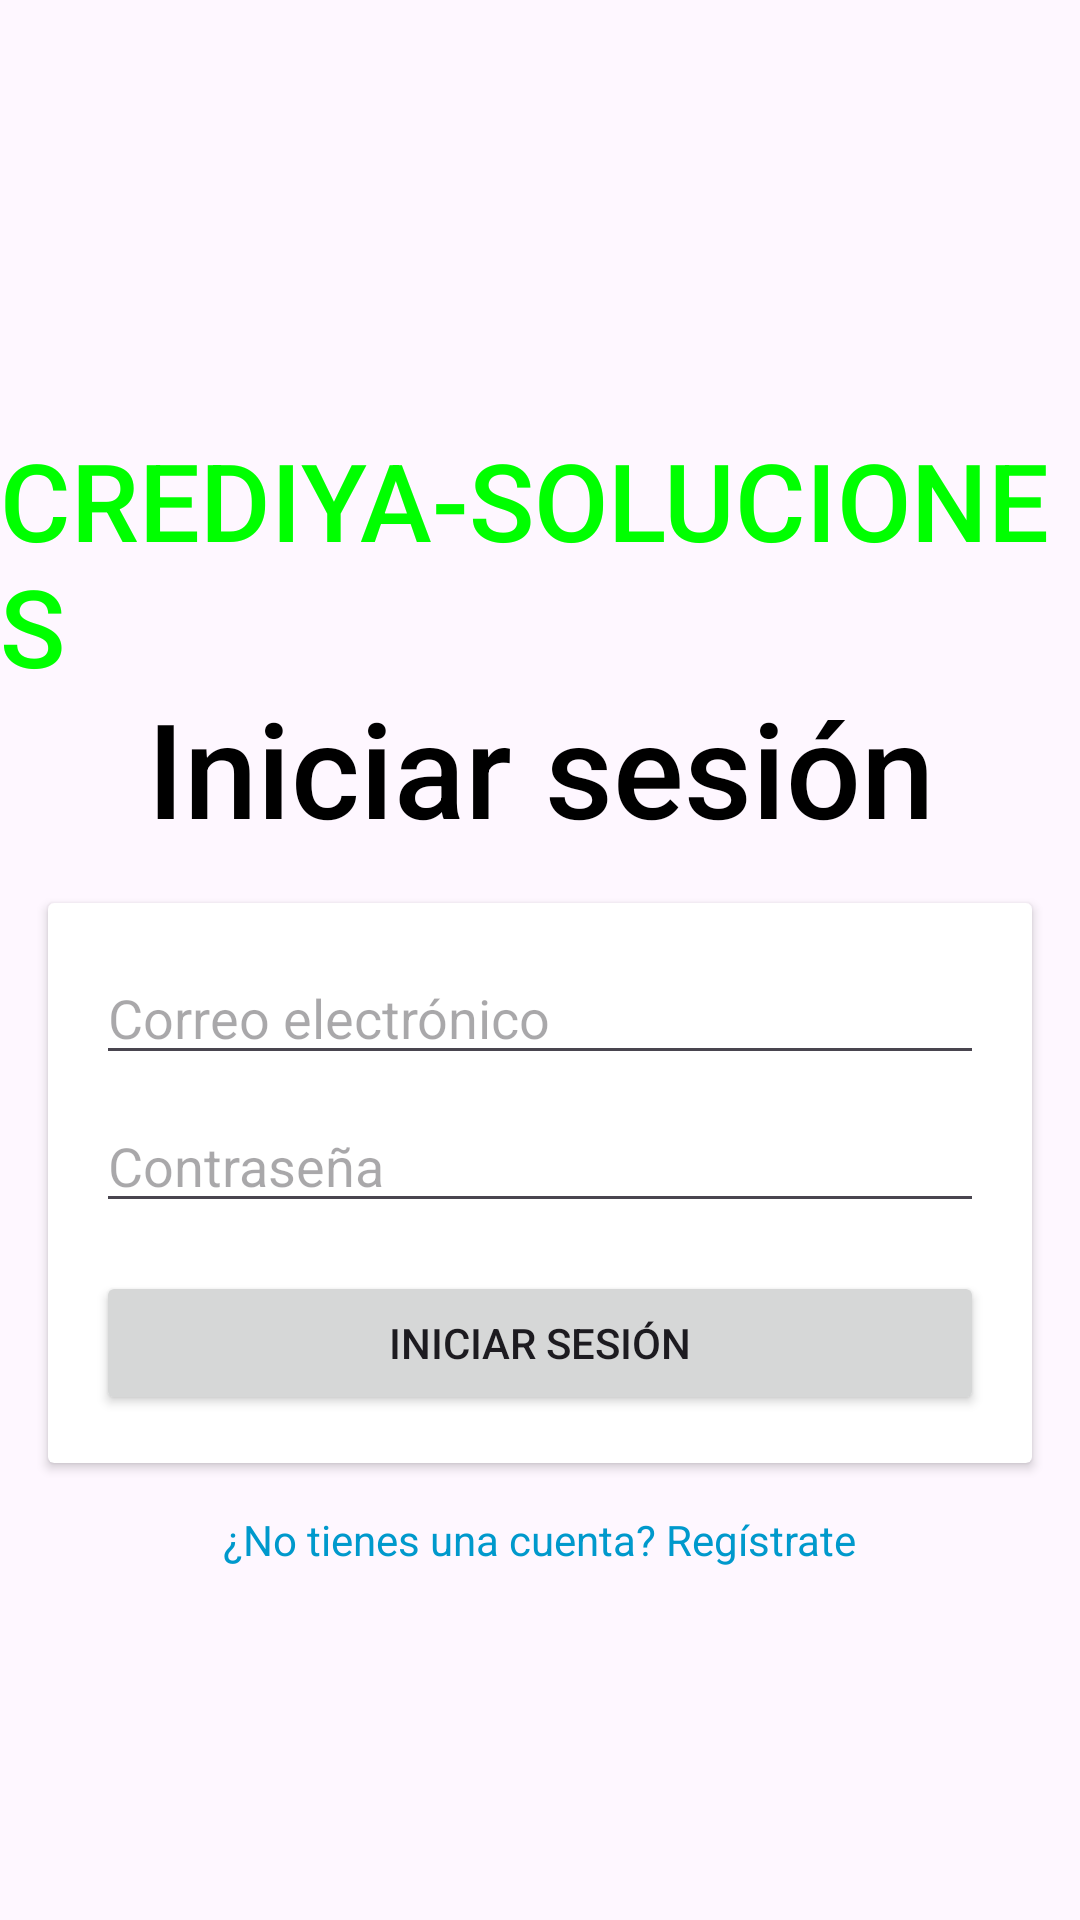

The Android layout XML behind this screen, and the referenced resources:
<!-- AndroidManifest.xml: application theme Theme.Chatgrupo1 -->
<!-- res/layout/activity_login.xml -->
<?xml version="1.0" encoding="utf-8"?>
<androidx.constraintlayout.widget.ConstraintLayout xmlns:android="http://schemas.android.com/apk/res/android"
    xmlns:tools="http://schemas.android.com/tools"
    android:layout_width="match_parent"
    android:layout_height="match_parent"
    xmlns:app="http://schemas.android.com/apk/res-auto"
    tools:context=".Login">

    
    <ImageView

        android:id="@+id/headerImage"
        android:layout_width="0dp"
        android:layout_height="150dp"
        android:scaleType="centerCrop"
        android:layout_marginTop="-80dp"
        android:src="@drawable/headerfooter"
        app:layout_constraintTop_toTopOf="parent"
        app:layout_constraintStart_toStartOf="parent"
        app:layout_constraintEnd_toEndOf="parent"
        android:contentDescription="@string/login_header_image_desc" />

    <TextView
        android:id="@+id/titleBussiness"
        android:layout_width="wrap_content"
        android:layout_height="wrap_content"
        android:layout_marginTop="72dp"
        android:fontFamily="sans-serif-medium"
        android:text="CREDIYA-SOLUCIONES"
        android:textColor="@color/custom_green"
        android:textSize="36sp"
        app:layout_constraintBottom_toTopOf="@+id/titleText"
        app:layout_constraintEnd_toEndOf="parent"
        app:layout_constraintHorizontal_bias="0.473"
        app:layout_constraintStart_toStartOf="parent"
        app:layout_constraintTop_toBottomOf="@id/headerImage"
        app:layout_constraintVertical_bias="0.027" />

    

    <TextView
        android:id="@+id/titleText"
        android:layout_width="wrap_content"
        android:layout_height="wrap_content"
        android:layout_marginTop="156dp"
        android:fontFamily="sans-serif-medium"
        android:text="@string/login_title_text"
        android:textColor="@android:color/black"
        android:textSize="44sp"
        app:layout_constraintEnd_toEndOf="parent"
        app:layout_constraintStart_toStartOf="parent"
        app:layout_constraintTop_toBottomOf="@id/headerImage" />

    <androidx.cardview.widget.CardView
        android:id="@+id/cardView"
        android:layout_width="0dp"
        android:layout_height="wrap_content"
        android:layout_margin="16dp"
        android:background="@color/background_card_login"
        app:layout_constraintTop_toBottomOf="@id/titleText"
        app:layout_constraintStart_toStartOf="parent"
        app:layout_constraintEnd_toEndOf="parent">

    <LinearLayout
        android:layout_width="match_parent"
        android:layout_height="wrap_content"
        android:orientation="vertical"
        android:padding="16dp">
        
        <EditText
            android:id="@+id/emailEditTextLogin"
            android:layout_width="match_parent"
            android:layout_height="wrap_content"
            android:hint="@string/login_email_hint"
            android:inputType="textEmailAddress" />
        
        <EditText
            android:id="@+id/passwordEditTextLogin"
            android:layout_width="match_parent"
            android:layout_height="wrap_content"
            android:hint="@string/login_password_hint"
            android:inputType="textPassword"
            android:layout_marginTop="8dp" />
        
        <Button
            android:id="@+id/loginButton"
            android:layout_width="match_parent"
            android:layout_height="wrap_content"
            android:text="@string/login_button_text"
            android:layout_marginTop="16dp" />
    </LinearLayout>
    </androidx.cardview.widget.CardView>

    
    <TextView
        android:id="@+id/registerText"
        android:layout_width="wrap_content"
        android:layout_height="wrap_content"
        android:text="@string/login_register_text"
        android:textColor="@android:color/holo_blue_dark"
        android:layout_marginTop="16dp"
        app:layout_constraintTop_toBottomOf="@id/cardView"
        app:layout_constraintStart_toStartOf="parent"
        app:layout_constraintEnd_toEndOf="parent" />

    <ImageView

        android:id="@+id/footer"
        android:layout_width="0dp"
        android:layout_height="150dp"
        android:scaleType="centerCrop"
        android:src="@drawable/footer"
        android:layout_marginBottom="-40dp"
        app:layout_constraintBottom_toBottomOf="parent"
        app:layout_constraintEnd_toEndOf="parent"
        app:layout_constraintHorizontal_bias="0.0"
        app:layout_constraintStart_toStartOf="parent"
        app:layout_constraintTop_toBottomOf="@+id/registerText"
        app:layout_constraintVertical_bias="1.0" />


</androidx.constraintlayout.widget.ConstraintLayout>
<!-- resources referenced by this layout -->
<resources>
  <color name="background_card_login">#CBB6F1</color>
  <color name="custom_green">#00FF00</color>
  <string name="login_button_text">Iniciar sesión</string>
  <string name="login_email_hint">Correo electrónico</string>
  <string name="login_header_image_desc">Imagen del encabezado</string>
  <string name="login_password_hint">Contraseña</string>
  <string name="login_register_text">¿No tienes una cuenta? Regístrate</string>
  <string name="login_title_text">Iniciar sesión</string>
  <style name="Theme.Chatgrupo1" parent="Base.Theme.Chatgrupo1" />
  <style name="Base.Theme.Chatgrupo1" parent="Theme.Material3.DayNight.NoActionBar">
          
          
      </style>
</resources>
